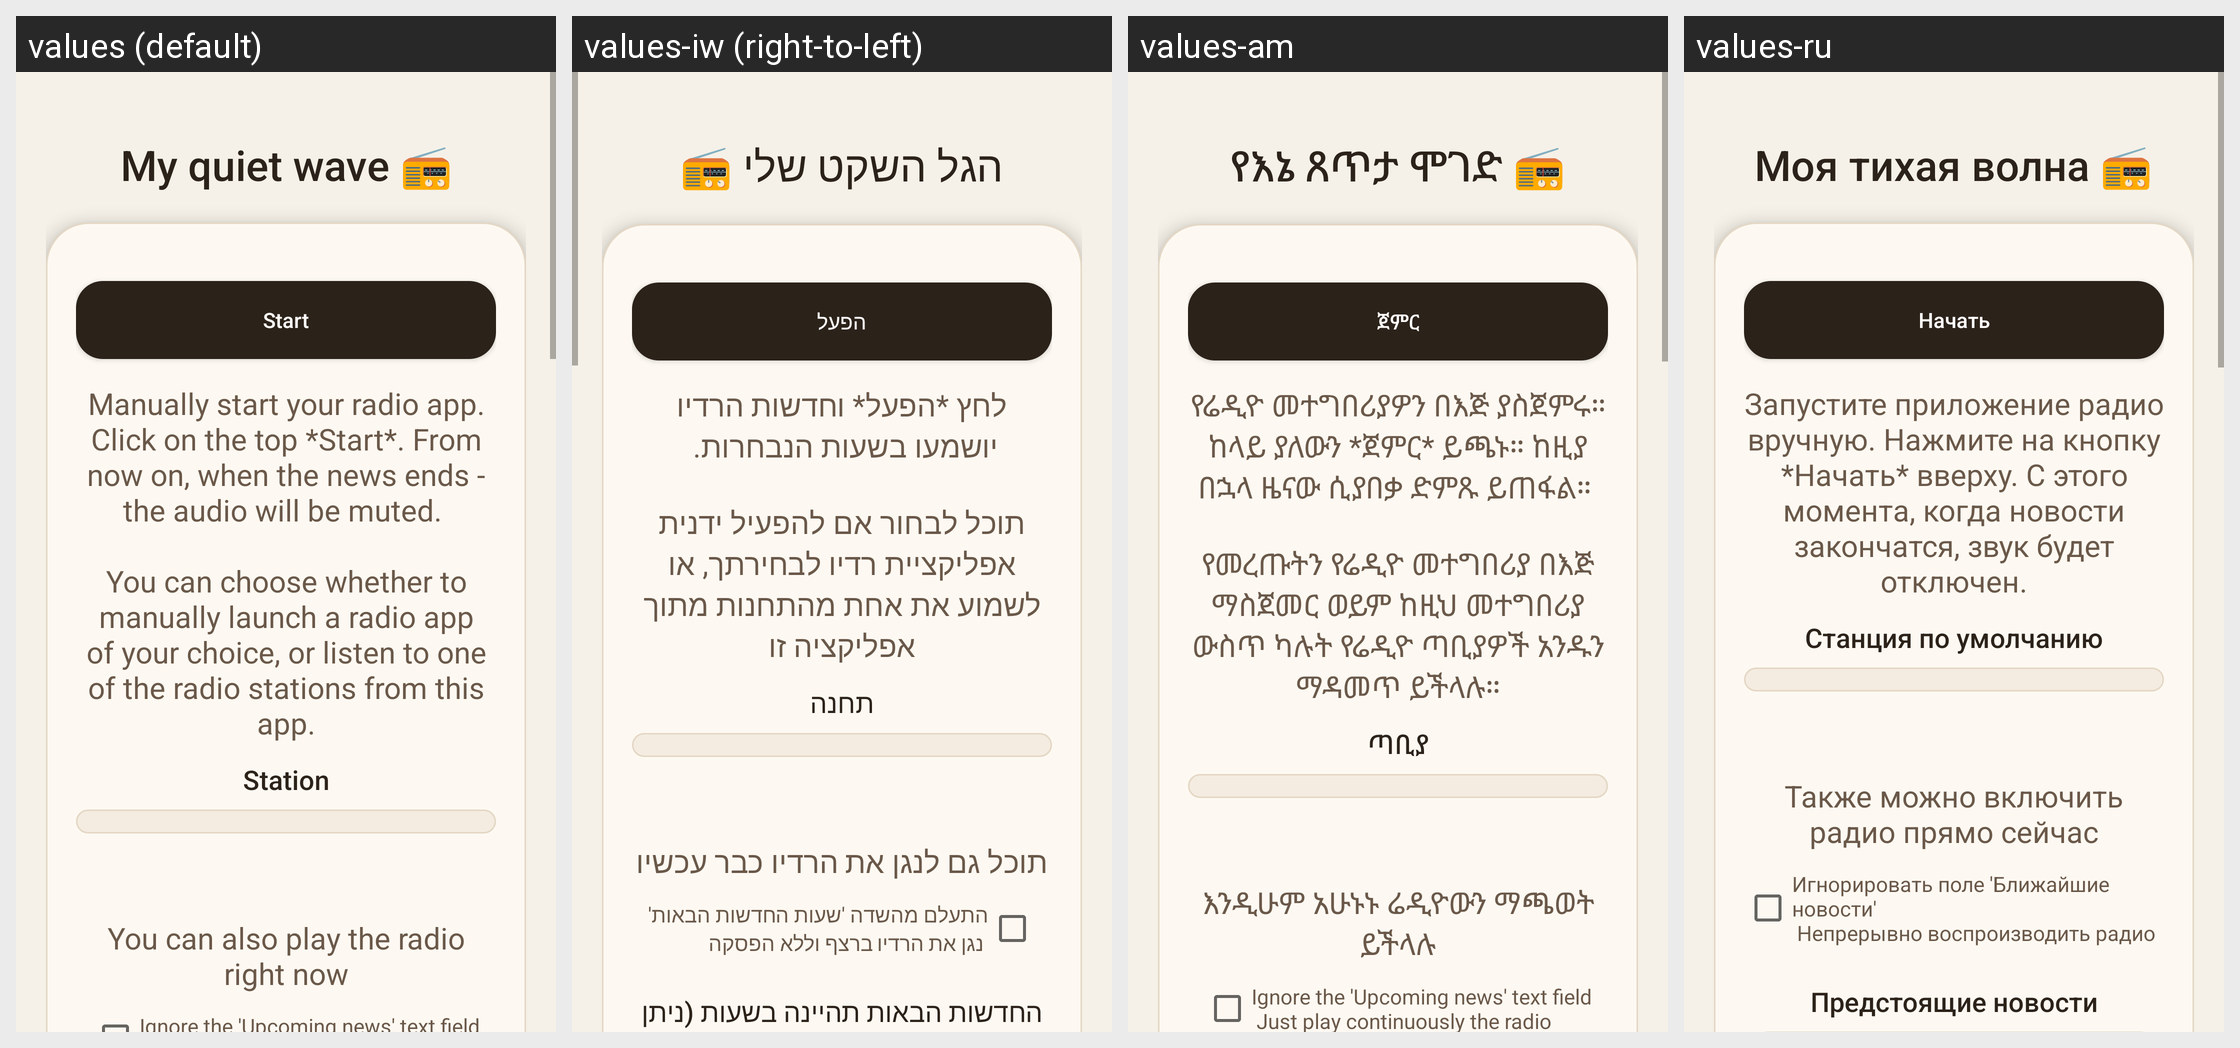

Locale-by-locale string values for the Android screen shown in this grid:
Android screen res/layout/activity_main.xml rendered under 4 locales, left to right: values (default), values-iw (right-to-left), values-am, values-ru. Device: Nexus 5 (rendered at 1080×1920; each locale shown at half size, 540×960, under a caption strip naming it); theme Theme.MyQuietChannel.
Other locales in the repository, not shown: values-es, values-fr.
Strings drawn on this screen, with the default value and each locale's value (text and hints the layout hard-codes, and strings that could not be matched under every locale, appear in the picture but are not listed):

title_name
  values: My quiet wave 📻
  values-iw: הגל השקט שלי 📻
  values-am: የእኔ ጸጥታ ሞገድ 📻
  values-ru: Моя тихая волна 📻

start
  values: Start
  values-iw: הפעל
  values-am: ጀምር
  values-ru: Начать

instructions
  values: Manually start your radio app. Click on the top *Start*. From now on, when the news ends - the audio will be muted. 
      
      You can choose whether to manually launch a radio app of your choice, or listen to one of the radio stations from this app.
  values-iw: לחץ *הפעל* וחדשות הרדיו יושמעו בשעות הנבחרות. 
      
      תוכל לבחור אם להפעיל ידנית אפליקציית רדיו לבחירתך, או לשמוע את אחת מהתחנות מתוך אפליקציה זו
  values-am: የሬዲዮ መተግበሪያዎን በእጅ ያስጀምሩ። ከላይ ያለውን *ጀምር* ይጫኑ። ከዚያ በኋላ ዜናው ሲያበቃ ድምጹ ይጠፋል። 
      
      የመረጡትን የሬዲዮ መተግበሪያ በእጅ ማስጀመር ወይም ከዚህ መተግበሪያ ውስጥ ካሉት የሬዲዮ ጣቢያዎች አንዱን ማዳመጥ ይችላሉ።
  values-ru: Запустите приложение радио вручную. Нажмите на кнопку *Начать* вверху. С этого момента, когда новости закончатся, звук будет отключен.

station
  values: Station
  values-iw: תחנה
  values-am: ጣቢያ
  values-ru: Станция по умолчанию

instructions2
  values: You can also play the radio right now
  values-iw: תוכל גם לנגן את הרדיו כבר עכשיו
  values-am: እንዲሁም አሁኑኑ ሬዲዮውን ማጫወት ይችላሉ
  values-ru: Также можно включить радио прямо сейчас

radioPlayer
  values: Ignore the 'Upcoming news' text field
       Just play continuously the radio
  values-iw: התעלם מהשדה 'שעות החדשות הבאות'
       נגן את הרדיו ברצף וללא הפסקה
  values-am: Ignore the 'Upcoming news' text field
       Just play continuously the radio
  values-ru: Игнорировать поле 'Ближайшие новости'
       Непрерывно воспроизводить радио
